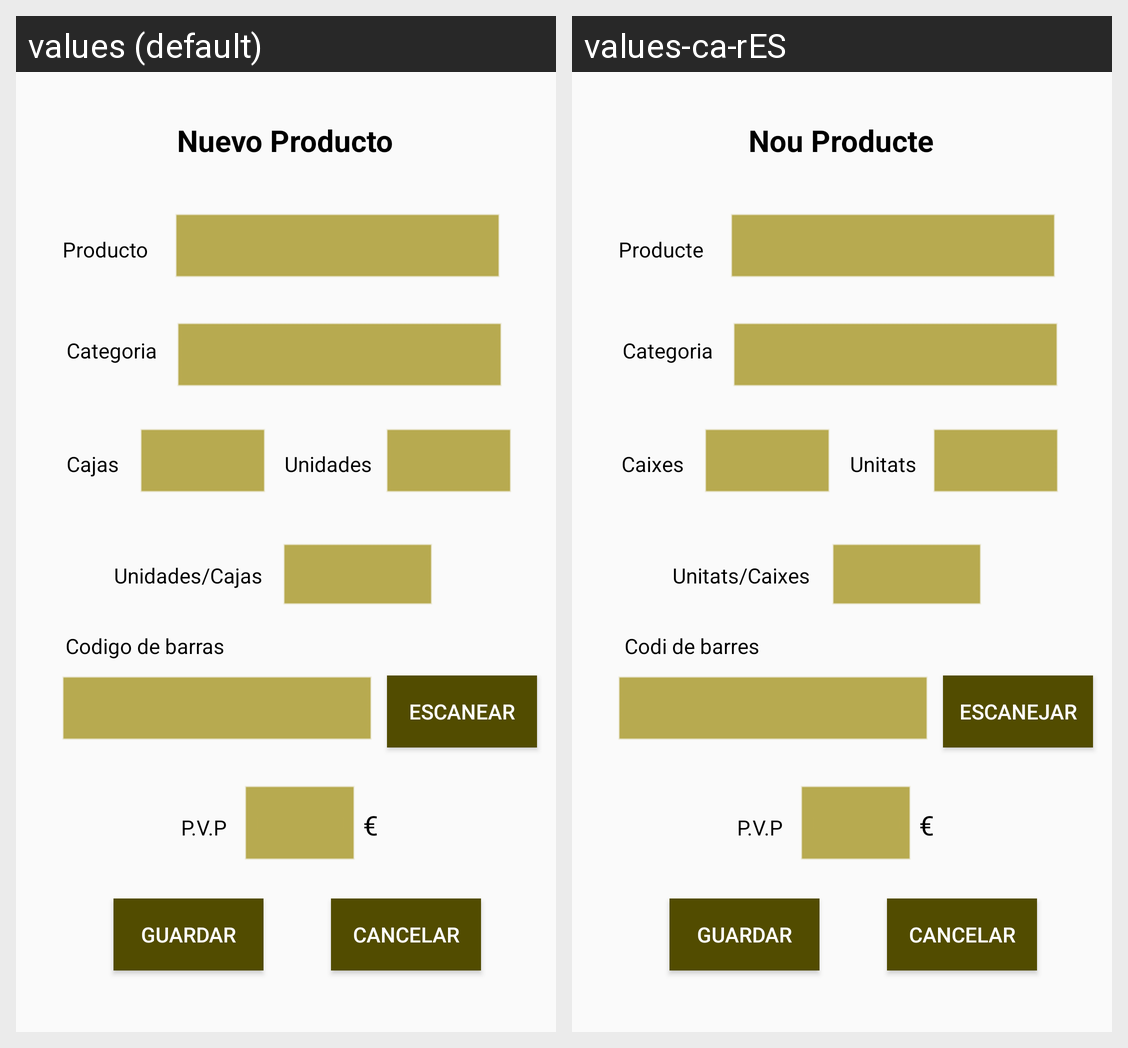

This grid shows one Android layout under two languages. Give, for every string resource on the screen, its name, the default text and each shown locale's text.
Android screen res/layout/activity_afegir.xml rendered under 2 locales, left to right: values (default), values-ca-rES. Device: Nexus 5 (rendered at 1080×1920; each locale shown at half size, 540×960, under a caption strip naming it); theme Theme.Almacen_2.
Strings drawn on this screen, with the default value and each locale's value (text and hints the layout hard-codes, and strings that could not be matched under every locale, appear in the picture but are not listed):

unidades
  values: Unidades
  values-ca-rES: Unitats

codi_barras
  values: Codigo de barras
  values-ca-rES: Codi de barres

producto
  values: Producto
  values-ca-rES: Producte

precio
  values: P.V.P
  values-ca-rES: P.V.P  [not translated; the default value is used]

new_producto
  values: Nuevo Producto
  values-ca-rES: Nou Producte

escanear
  values: ESCANEAR
  values-ca-rES: ESCANEJAR

guardar
  values: Guardar
  values-ca-rES: Guardar

cancelar
  values: Cancelar
  values-ca-rES: Cancelar

categoria
  values: Categoria
  values-ca-rES: Categoria

cajas
  values: Cajas
  values-ca-rES: Caixes

u_c
  values: Unidades/Cajas
  values-ca-rES: Unitats/Caixes

moneda
  values: €
  values-ca-rES: €
